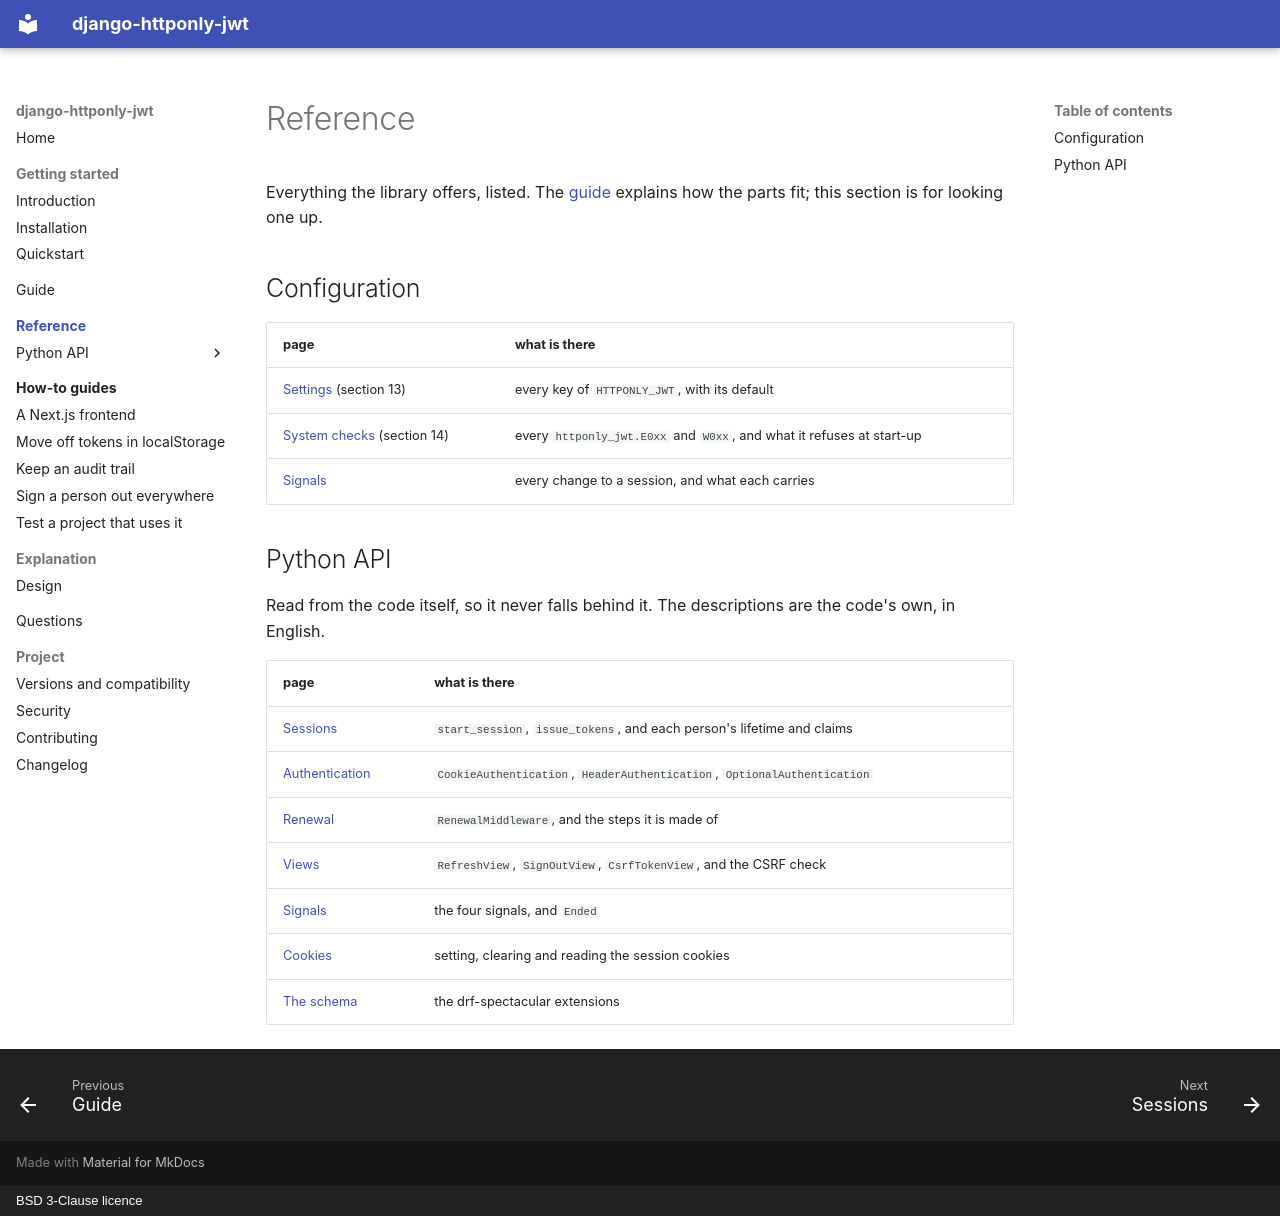

repository: amirAI-dot/django-httponly-jwt · page: reference/index.html · generator: mkdocs · copyright: BSD 3-Clause licence

# Reference

Everything the library offers, listed. The [guide](../guide.md) explains how
the parts fit; this section is for looking one up.

## Configuration

| page | what is there |
|---|---|
| [Settings](../guide.md) (section 13) | every key of `HTTPONLY_JWT`, with its default |
| [System checks](../guide.md) (section 14) | every `httponly_jwt.E0xx` and `W0xx`, and what it refuses at start-up |
| [Signals](api/signals.md) | every change to a session, and what each carries |

## Python API

Read from the code itself, so it never falls behind it. The descriptions are
the code's own, in English.

| page | what is there |
|---|---|
| [Sessions](api/sessions.md) | `start_session`, `issue_tokens`, and each person's lifetime and claims |
| [Authentication](api/authentication.md) | `CookieAuthentication`, `HeaderAuthentication`, `OptionalAuthentication` |
| [Renewal](api/middleware.md) | `RenewalMiddleware`, and the steps it is made of |
| [Views](api/views.md) | `RefreshView`, `SignOutView`, `CsrfTokenView`, and the CSRF check |
| [Signals](api/signals.md) | the four signals, and `Ended` |
| [Cookies](api/cookies.md) | setting, clearing and reading the session cookies |
| [The schema](api/schema.md) | the drf-spectacular extensions |
